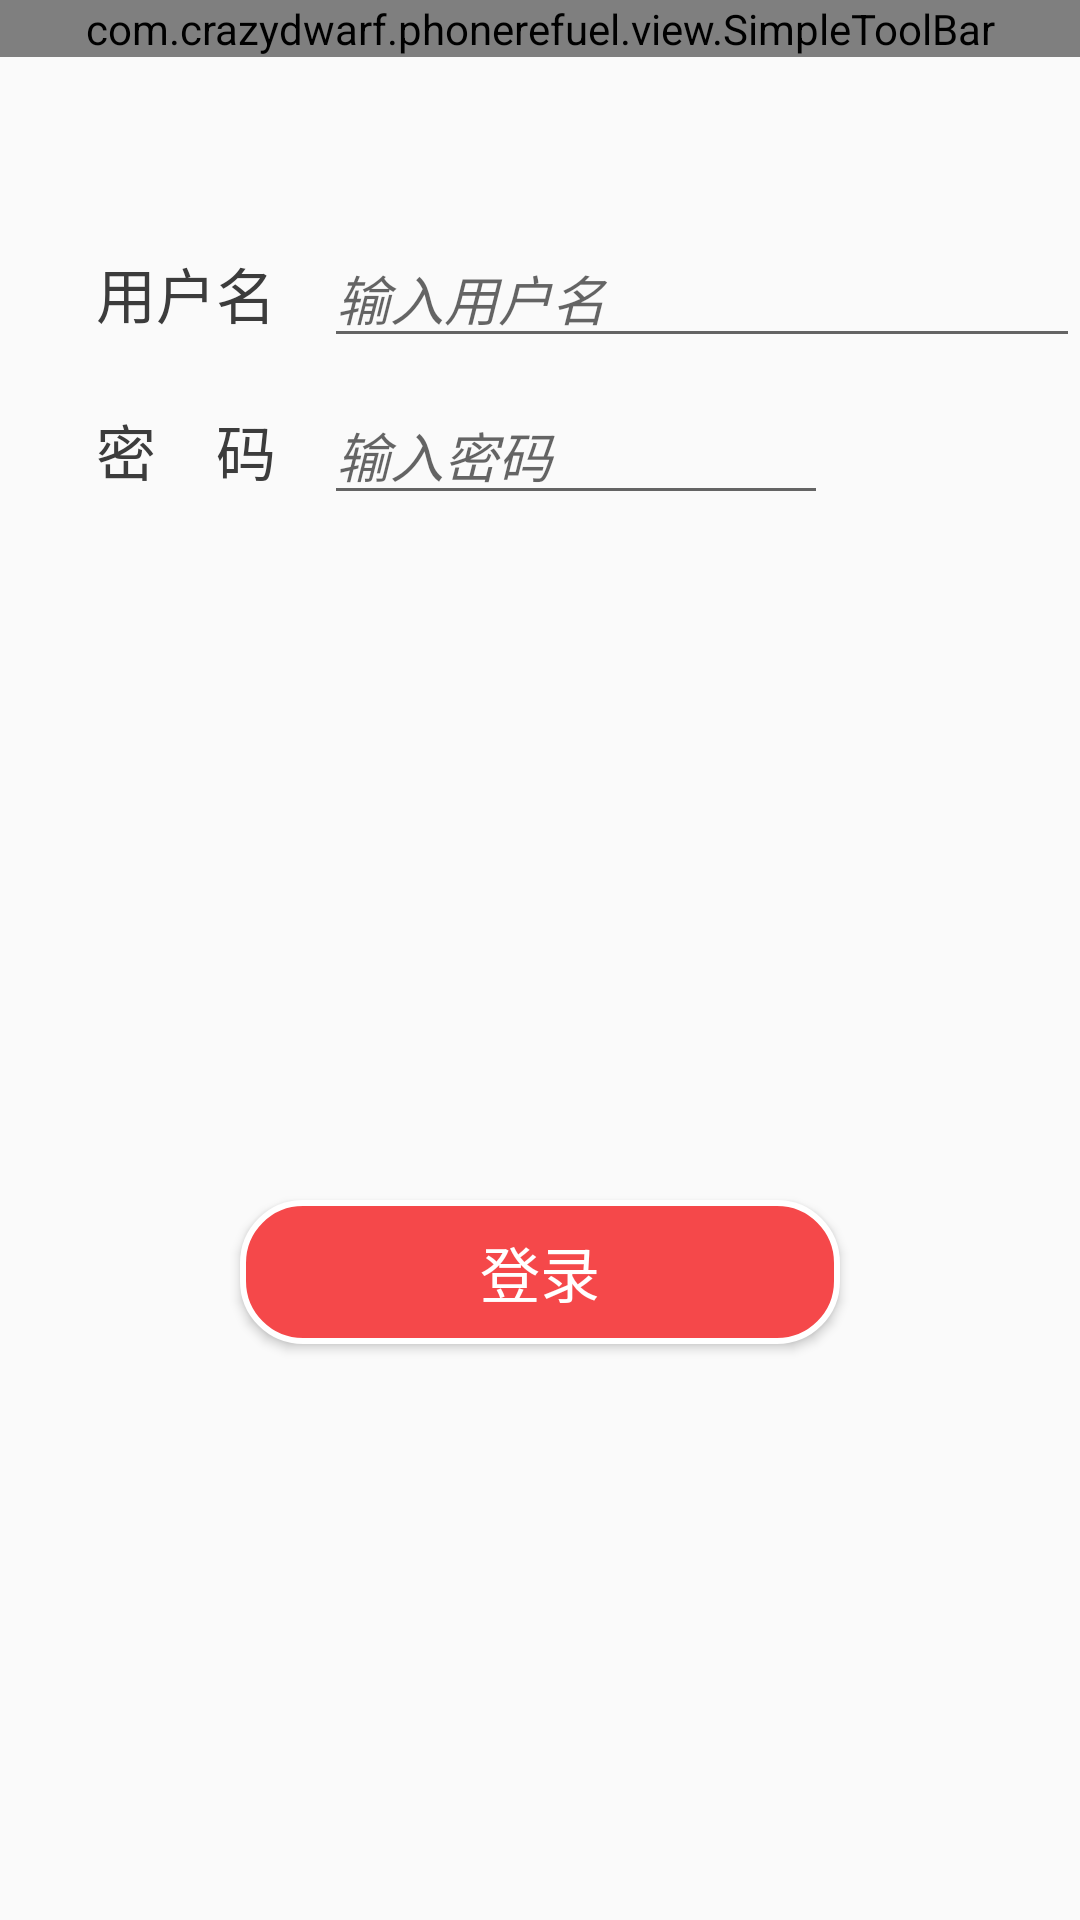

Android layout source for this screen:
<!-- AndroidManifest.xml: application theme CurrentAppTheme -->
<!-- res/layout/activity_login.xml -->
<?xml version="1.0" encoding="utf-8"?>
<android.support.constraint.ConstraintLayout
    xmlns:android="http://schemas.android.com/apk/res/android"
    xmlns:app="http://schemas.android.com/apk/res-auto"
    xmlns:tools="http://schemas.android.com/tools"
    android:layout_width="match_parent"
    android:layout_height="match_parent">

    <com.crazydwarf.phonerefuel.view.SimpleToolBar
        android:id="@+id/toolbar_top"
        android:layout_width="match_parent"
        android:layout_height="wrap_content"
        app:appIcon="@drawable/app_icon_tmp"
        app:appIconShow="false"
        app:appIconSize="40dp"
        app:backIcon="@drawable/ic_chevron_left_black_32dp"
        app:backIconSize="32dp"
        app:layout_constraintStart_toStartOf="parent"
        app:layout_constraintTop_toTopOf="parent"
        app:menuIconShow="false"
        app:title="欢迎回来~"
        app:titleColor="@color/colorBlack"
        app:titleSize="20sp" />

    <TextView
        android:id="@+id/textView13"
        android:layout_width="wrap_content"
        android:layout_height="wrap_content"
        android:layout_marginStart="32dp"
        android:layout_marginTop="32dp"
        android:text="用户名"
        android:textColor="@color/colorBlack"
        android:textSize="20sp"
        app:layout_constraintStart_toStartOf="parent"
        app:layout_constraintTop_toBottomOf="@+id/imageView5" />

    <EditText
        android:id="@+id/et_username"
        android:layout_width="wrap_content"
        android:layout_height="wrap_content"
        android:layout_marginStart="16dp"
        android:ems="12"
        android:hint="输入用户名"
        android:inputType="textPersonName"
        android:textColor="@color/colorBlack"
        android:textStyle="italic"
        app:layout_constraintBottom_toBottomOf="@+id/textView13"
        app:layout_constraintStart_toEndOf="@+id/textView13"
        app:layout_constraintTop_toTopOf="@+id/textView13" />

    <TextView
        android:id="@+id/textView14"
        android:layout_width="wrap_content"
        android:layout_height="wrap_content"
        android:layout_marginTop="16dp"
        android:text="密    码"
        android:textColor="@color/colorBlack"
        android:textSize="20sp"
        app:layout_constraintStart_toStartOf="@+id/textView13"
        app:layout_constraintTop_toBottomOf="@+id/et_username" />

    <EditText
        android:id="@+id/et_password"
        android:layout_width="wrap_content"
        android:layout_height="wrap_content"
        android:ems="8"
        android:hint="输入密码"
        android:inputType="textPassword"
        android:textColor="@color/colorBlack"
        android:textStyle="italic"
        app:layout_constraintBottom_toBottomOf="@+id/textView14"
        app:layout_constraintStart_toStartOf="@+id/et_username"
        app:layout_constraintTop_toTopOf="@+id/textView14" />

    <Button
        android:id="@+id/bn_login"
        android:layout_width="200dp"
        android:layout_height="wrap_content"
        android:layout_marginBottom="32dp"
        android:layout_marginEnd="8dp"
        android:layout_marginStart="8dp"
        android:layout_marginTop="8dp"
        android:background="@drawable/shape_button1"
        android:text="登录"
        android:textColor="@color/colorWhite"
        android:textSize="20sp"
        app:layout_constraintBottom_toBottomOf="parent"
        app:layout_constraintEnd_toEndOf="parent"
        app:layout_constraintStart_toStartOf="parent"
        app:layout_constraintTop_toBottomOf="@+id/toolbar_top"
        app:layout_constraintVertical_bias="0.7" />

    <ImageView
        android:id="@+id/imageView5"
        android:layout_width="wrap_content"
        android:layout_height="wrap_content"
        android:layout_marginEnd="8dp"
        android:layout_marginStart="8dp"
        android:layout_marginTop="32dp"
        app:layout_constraintEnd_toEndOf="parent"
        app:layout_constraintStart_toStartOf="parent"
        app:layout_constraintTop_toBottomOf="@+id/toolbar_top"
        app:srcCompat="@drawable/app_icon_tmp" />

</android.support.constraint.ConstraintLayout>
<!-- resources referenced by this layout -->
<resources>
  <color name="colorBlack">#3C3C3C</color>
  <color name="colorWhite">#FFFFFF</color>
  <!-- drawable shape_button1 (drawable) -->
  <?xml version="1.0" encoding="utf-8"?>
  <shape xmlns:android="http://schemas.android.com/apk/res/android"
      android:shape="rectangle">
      
      <solid android:color="@color/colorAccent"/>
      
      <corners android:radius="20dp"/>
      
      <stroke android:width="2dp" android:color="@color/colorWhite" />
  </shape>
  <style name="CurrentAppTheme" parent="Theme.AppCompat.Light.NoActionBar">
          
          <item name="colorPrimary">@color/colorPrimary</item>
          <item name="colorPrimaryDark">@color/colorPrimaryDark</item>
          <item name="colorAccent">@color/colorAccent</item>
          <item name="android:fitsSystemWindows">true</item>
          <item name="windowActionBar">false</item>
          <item name="windowNoTitle">true</item>
          <item name="android:popupMenuStyle">@style/popmenuStyle</item>
          <item name="android:dropDownListViewStyle">@style/popmenuDivier</item>
          <item name="android:textAppearanceSmallPopupMenu">@style/popmeuText</item>
          <item name="android:textAppearanceLargePopupMenu">@style/popmeuText</item>
      </style>
  <color name="colorAccent">#f5484a</color>
  <color name="colorPrimary">#F9AC19</color>
  <color name="colorPrimaryDark">#F9AC19</color>
  <style name="popmenuStyle" parent="@android:style/Widget.PopupMenu">
          <item name="android:popupBackground">@color/colorOrange</item>
      </style>
  <style name="popmenuDivier">
          <item name="android:divider">@color/colorGray</item>
          <item name="android:dividerHeight">1dp</item>
      </style>
  <style name="popmeuText">
          <item name="android:textColor">@color/colorBlack</item>
          <item name="android:textSize">16sp</item>
          <item name="android:gravity">center</item>
      </style>
  <color name="colorOrange">#f9ac19</color>
  <color name="colorGray">#707070</color>
</resources>
